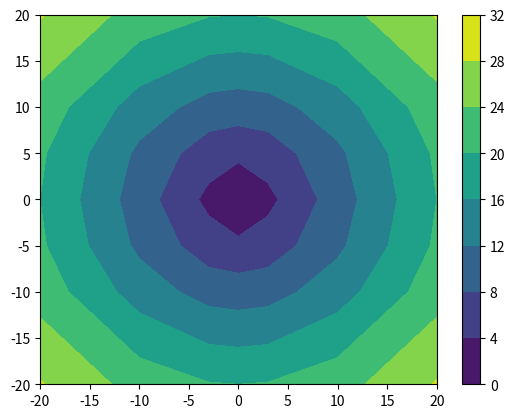

Write the Python code that produced this figure.
import matplotlib.pyplot as plt 
import numpy as np

X = np.array([[-20,-10,-3,0,3,10,20],[-20,-10,-3,0,3,10,20],[-20,-10,-3,0,3,10,20],[-20,-10,-3,0,3,10,20],[-20,-10,-3,0,3,10,20],[-20,-10,-3,0,3,10,20],[-20,-10,-3,0,3,10,20]])
Y = np.array([[-20,-20,-20,-20,-20,-20,-20],[-10,-10,-10,-10,-10,-10,-10],[-5,-5,-5,-5,-5,-5,-5],[0,0,0,0,0,0,0],[5,5,5,5,5,5,5],[10,10,10,10,10,10,10],[20,20,20,20,20,20,20]])

Z1 = np.sqrt(Y*Y+X*X)

#plt.pcolor(X, Y, Z1) 
plt.contourf(X, Y, Z1) 
plt.colorbar()

plt.show()
